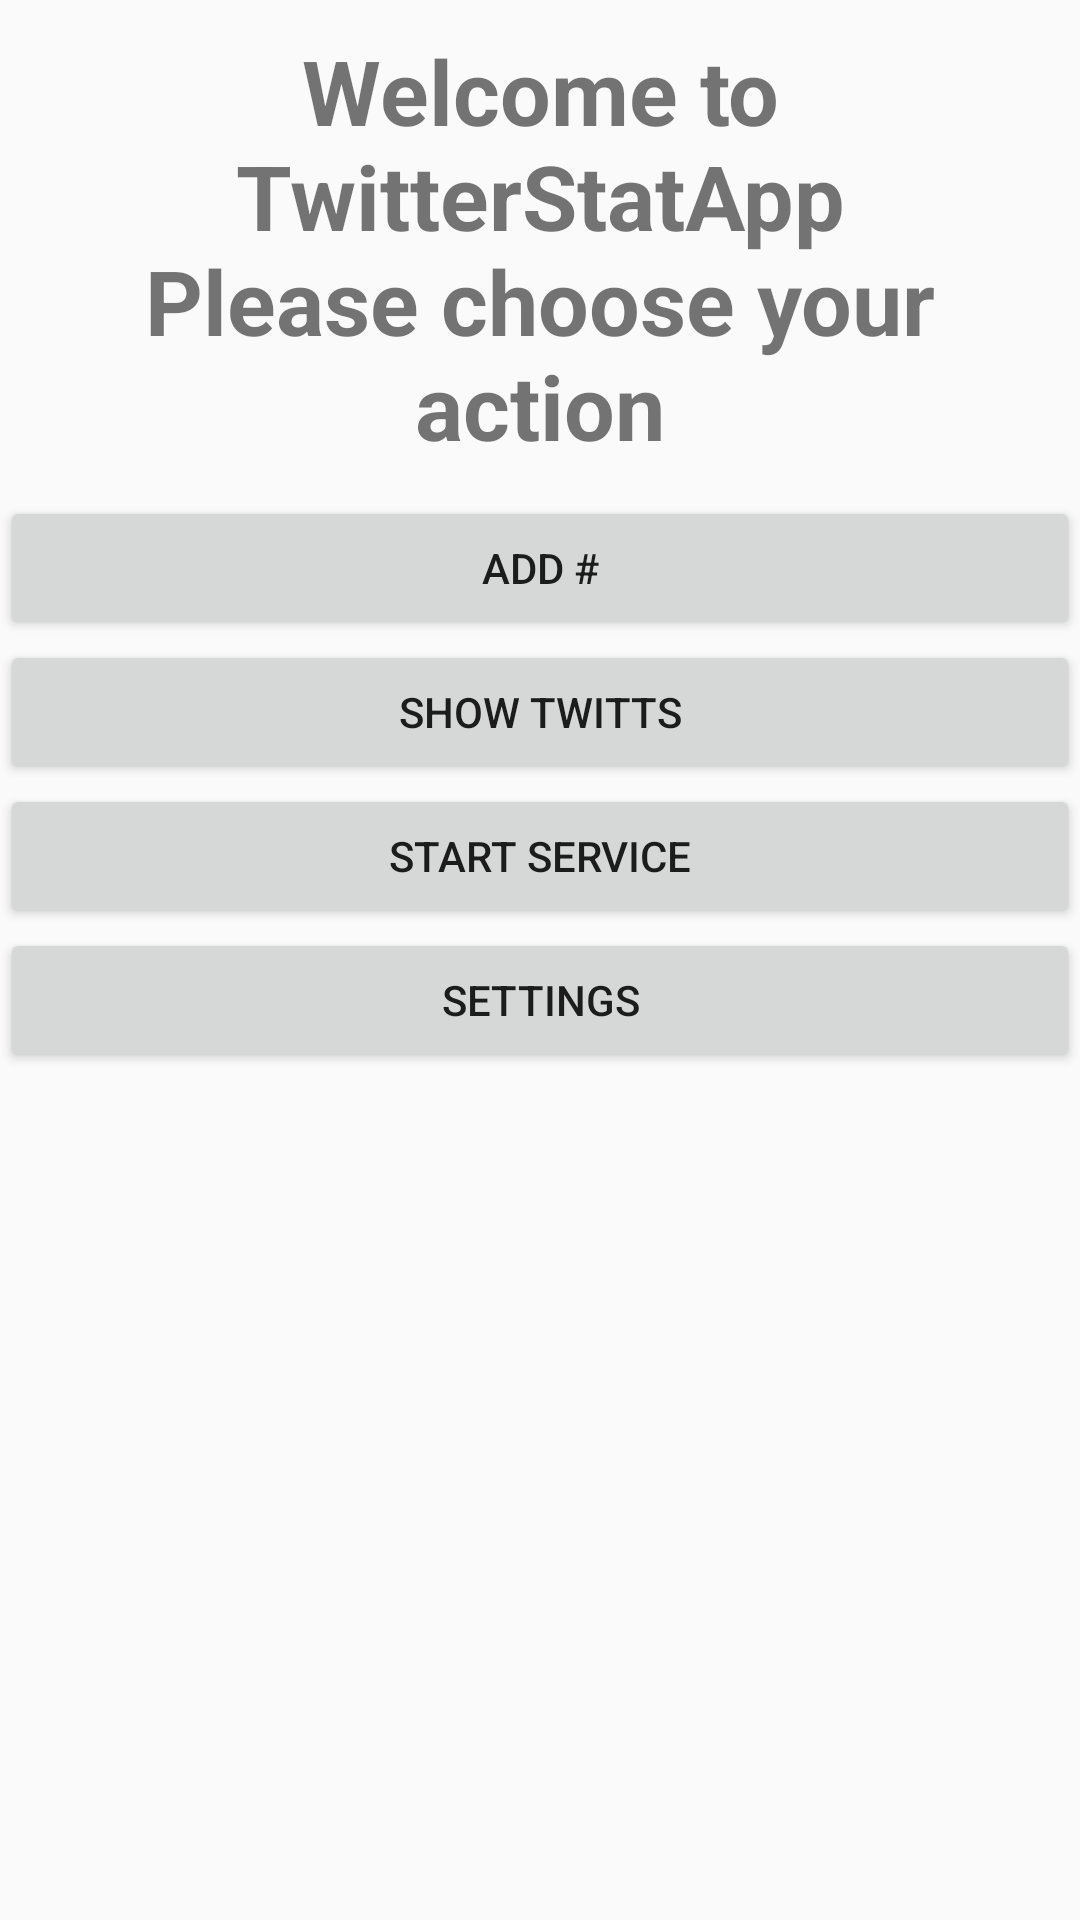

Android layout source for this screen:
<!-- AndroidManifest.xml: application theme AppTheme -->
<!-- res/layout/activity_main.xml -->
<?xml version="1.0" encoding="utf-8"?>
<android.support.constraint.ConstraintLayout xmlns:android="http://schemas.android.com/apk/res/android"
    xmlns:app="http://schemas.android.com/apk/res-auto"
    xmlns:tools="http://schemas.android.com/tools"
    android:layout_width="match_parent"
    android:layout_height="match_parent"
    tools:context=".MainActivity">

    <LinearLayout
        android:layout_width="match_parent"
        android:layout_height="match_parent"
        android:orientation="vertical">

        <TextView
            android:id="@+id/textView"
            android:layout_width="match_parent"
            android:layout_height="wrap_content"
            android:layout_marginBottom="10dp"
            android:layout_marginLeft="10dp"
            android:layout_marginRight="10dp"
            android:layout_marginTop="10dp"
            android:text="Welcome to TwitterStatApp             Please choose your action"
            android:textAlignment="center"
            android:textAllCaps="false"
            android:textSize="30sp"
            android:textStyle="bold"
            tools:text="Welcome to TwitterStatApp             Please choose your action" />

        <Button
            android:id="@+id/button1"
            android:layout_width="match_parent"
            android:layout_height="wrap_content"
            android:text="Add #"
            tools:layout_editor_absoluteX="148dp"
            tools:layout_editor_absoluteY="111dp" />

        <Button
            android:id="@+id/button2"
            android:layout_width="match_parent"
            android:layout_height="wrap_content"
            android:text="Show Twitts" />

        <Button
            android:id="@+id/button3"
            android:layout_width="match_parent"
            android:layout_height="wrap_content"
            android:text="Start service" />

        <Button
            android:id="@+id/button4"
            android:layout_width="match_parent"
            android:layout_height="wrap_content"
            android:text="SETTINGS" />

    </LinearLayout>
</android.support.constraint.ConstraintLayout>
<!-- resources referenced by this layout -->
<resources>
  <style name="AppTheme" parent="Theme.AppCompat.Light.DarkActionBar">
          <item name="preferenceTheme">
              @style/PreferenceThemeOverlay.v14.Material
          </item>
          <item name="colorPrimary">@color/colorPrimary</item>
          <item name="colorPrimaryDark">@color/colorPrimaryDark</item>
          <item name="colorAccent">@color/colorAccent</item>
      </style>
  <!-- not gathered from this repository: default colours our renderer supplied (Android Studio template values) -->
  <color name="colorPrimary">#FF6200EE</color>
  <color name="colorPrimaryDark">#FF3700B3</color>
  <color name="colorAccent">#FF03DAC5</color>
</resources>
